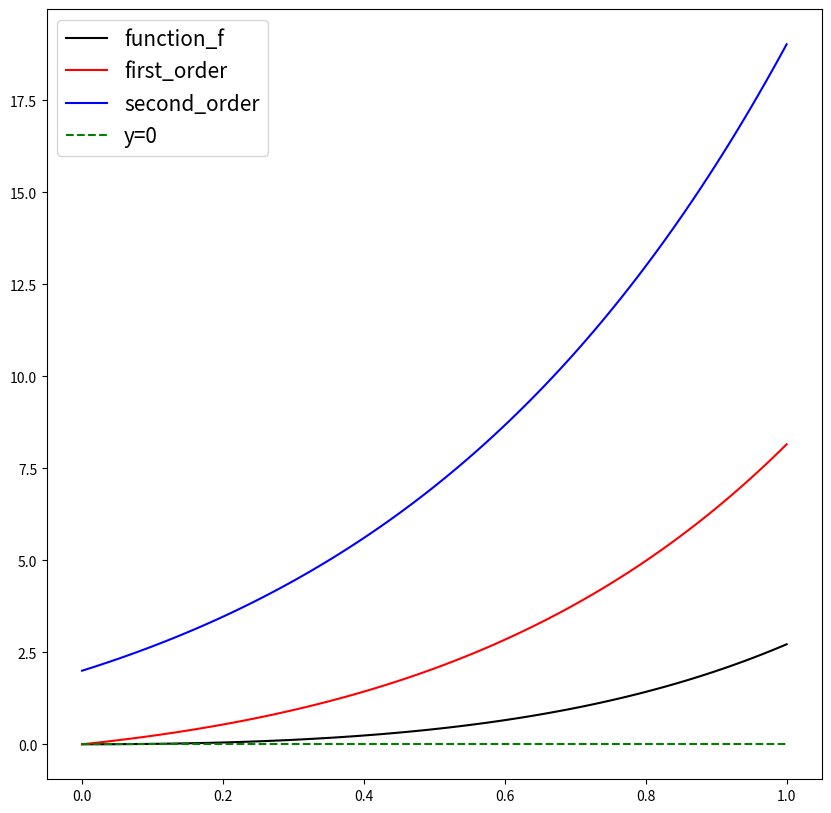

This figure's Python source:
import numpy
import numpy as np
import matplotlib.pyplot as plt
from sympy import *

N = 100 # кол-во шагов
STEP=1/(N-1) # размер шага
x = np.linspace(0, 1, N) # определение области значения от 0 до 1 с шагом N
F = lambda x: (x**2)*numpy.exp(x) # Функция e^2*exp(x)
F1 = lambda x: (x*(x+2)*numpy.exp(x)) # 1 производная функция, вычисленная аналитически
F2 = lambda x: (x**2+4*x+2)*numpy.exp(x) # 2 производная функции, вычисленная аналитически
for i in range(1,N+1):
    XRAY= lambda i: (i-1)*STEP
    x=XRAY(i)
    Y1RAY = lambda i:F(x)
    Y2RAY = lambda i:F1(x)
    Y4RAY = lambda i:F2(x)

#1 производная функция, вычисленная численно
for i in range(1,N+1):
    if i == 1:
        Y3RAY =lambda i:(-3*F(XRAY(i))+4*F(XRAY(i+1))-F(XRAY(i+2)))/(2*STEP)
    else:
        Y3RAY =lambda i:(F(XRAY(N-2))-4*F(XRAY(N-1))+3*F(XRAY(N)))/(2*STEP)
for i in range(2,N):
    Y3RAY =lambda i:(F(XRAY(i+1))-F(XRAY(i-1)))/(2*STEP)
    razn = Y2RAY(i)-Y3RAY(i) #разность между функциями вычисленными аналитически и численно
    Ekm = numpy.abs(razn) # максимальная погрешность численного дифференцирования
    ek = numpy.sqrt((1 / (N + 1)) * ((razn)**2)) # среднеквадратичная погрешность численного дифференцирования
print('Ekm=',Ekm,'Ek',ek)

#2 производная функция, вычисленная численно
for i in range(1,N+1):
    if i == 1:
        Y5RAY =lambda i:(12 * F(XRAY(i)) - 30 * F(XRAY(i+1)) + 24 * F(XRAY(i+2))-6 * F(XRAY(i+3))) / (6 * STEP ** 2)
    else:
        Y5RAY =lambda i:(-6*F(XRAY(N-3))+24*F(XRAY(N-2))-30*F(XRAY(N-1))+12*F(XRAY(N)))/(6*STEP**2)

for i in range(2,N):
    Y5RAY =lambda i:(F(XRAY(i + 1)) - 2 * F(XRAY(i)) + F(XRAY(i - 1))) / (STEP ** 2)
    razn = Y4RAY(i) - Y5RAY(i) #разность между функциями вычисленными аналитически и численно
    Ekm = numpy.abs(razn) # максимальная погрешность численного дифференцирования
    ek = numpy.sqrt((1 / (N + 1)) * (razn)**2)# среднеквадратичная погрешность численного дифференцирования
print('Ekm=',Ekm,'Ek=',ek)

x = Symbol('x')
y = (x**2)*exp(x) # Функция

# Первая производная
yfirst = y.diff(x)
print(yfirst)

# Вторая производная
ysecond = yfirst.diff(x)
print(ysecond)
test_x = np.linspace(0, 1,100)
# соответствующая y, первая производная, вторая производная
test_y = [y.subs({x:v}) for v in test_x]
test_y_f = [yfirst.subs({x:v}) for v in test_x]
test_y_s = [ysecond.subs({x:v}) for v in test_x]
fig, ax = plt.subplots(figsize=(10, 10))
ax.plot(test_x, test_y, color='black', label='function_f')
ax.plot(test_x, test_y_f, color='red', label='first_order')
ax.plot(test_x, test_y_s, color='blue', label='second_order')
ax.plot(test_x, np.zeros(len(test_x)), 'g--', label='y=0')

ax.legend(fontsize=15)
plt.show()
